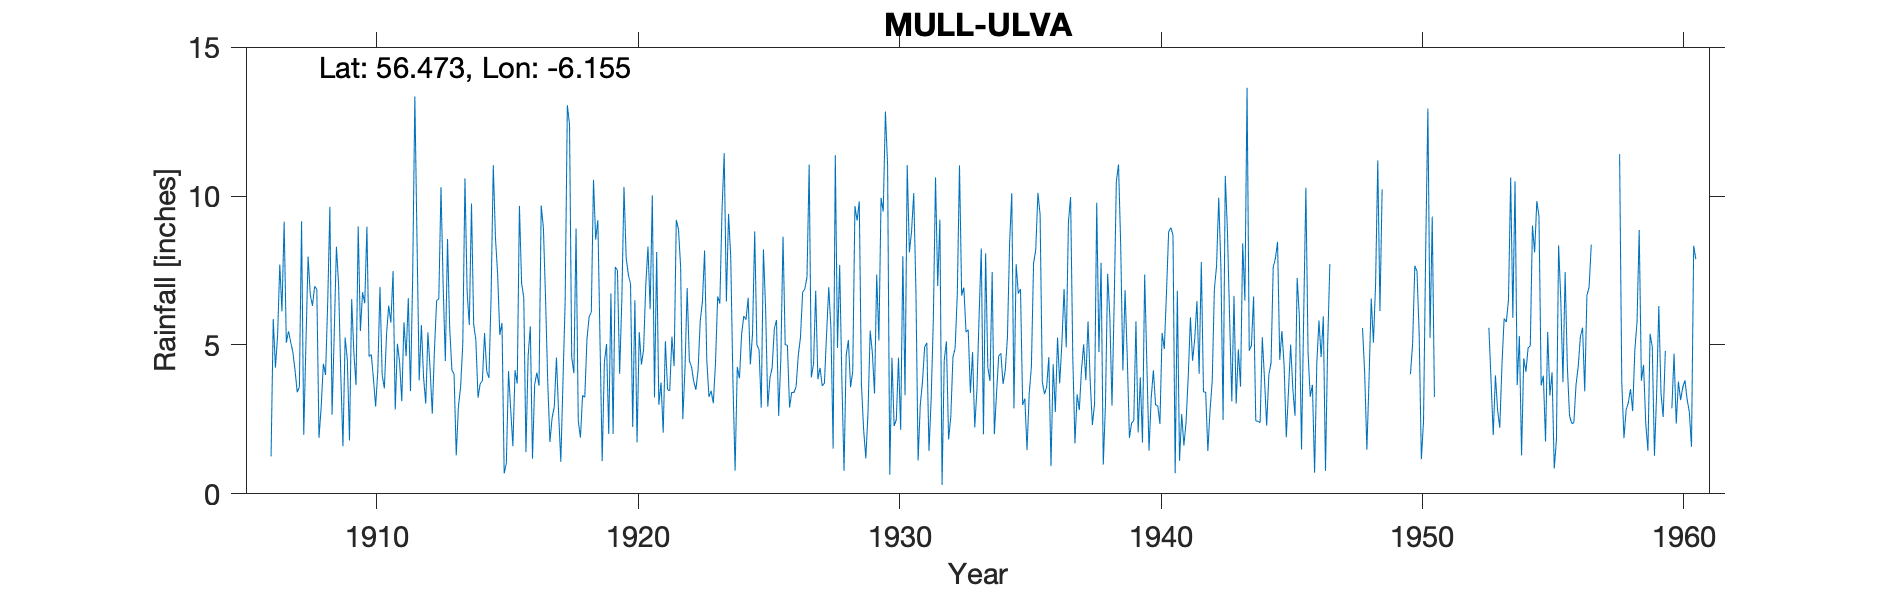

The table this chart was drawn from, first rows:
MULL, ULVA, ARGYLL, , , , , , , , , , , , , , , , , , , , , , , 
Grid ref, NM442389, Long, -6.155, Lat, 56.47, Elevation, 30, ft, , , , , , , , , , , , , , , 
Station no, 5450, , , , , , , , , , , , , , , , , , , , , , 
, 1900, 1901, 1902, 1903, 1904, 1905, 1906, 1907, 1908, 1909, 1910, 1911, 1912, 1913, 1914, 1915, 1916, 1917, 1918, 1919, 1920, 1921, 1922
January, , , , , , , , 5.08, 6.31, 7.02, 6.4, 5.75, 8.47, 6.98, 5.67, 8.6, 7.08, 3.75, 4.05, 5.12, 7.93, 10.02, 8.89
February, , , , , , , , 5.46, 6.97, 3.99, 8.97, 7.48, 3.81, 4.46, 9.75, 7.38, 6.58, 1.74, 8.91, 1.1, 7.36, 3.24, 7.63
March, , , , , , , , 5.1, 6.87, 1.6, 4.61, 2.83, 5.67, 8.56, 5.69, 5.34, 1.4, 2.56, 2.46, 4.43, 7.05, 8.12, 2.51
April, , , , , , , , 4.76, 1.88, 5.25, 4.68, 5.04, 3.92, 5.57, 5.17, 5.74, 4.63, 2.92, 1.89, 5.03, 2.25, 2.99, 4.2
May, , , , , , , , 4.16, 2.91, 4.51, 3.86, 4.42, 3.03, 4.16, 3.23, 0.69, 5.62, 4.58, 3.31, 2.01, 6.5, 3.74, 6.91
June, , , , , , , 1.26, 3.41, 4.37, 1.79, 2.93, 3.11, 5.42, 4.02, 3.7, 1.02, 1.18, 2.69, 3.24, 6.73, 1.73, 2.05, 4.47
July, , , , , , , 5.87, 3.59, 3.99, 6.54, 4.13, 5.76, 4.19, 1.29, 3.8, 4.12, 3.67, 1.08, 5.19, 2.01, 5.43, 5.13, 4.26
August, , , , , , , 4.24, 9.15, 6.43, 4.75, 6.95, 4.62, 2.69, 2.93, 5.4, 2.83, 4.07, 3.78, 5.95, 7.62, 4.34, 3.5, 3.78
September, , , , , , , 5.31, 1.98, 9.64, 3.65, 3.99, 6.57, 4.84, 3.59, 4.12, 1.6, 3.63, 6.49, 6.1, 7.5, 4.85, 3.46, 3.5
October, , , , , , , 7.7, 5.04, 2.66, 8.98, 3.54, 3.45, 6.49, 5.02, 3.89, 4.15, 9.68, 13.05, 10.55, 4.03, 7.01, 5.28, 4.14
November, , , , , , , 6.13, 7.97, 5.39, 5.47, 5.35, 7.27, 6.55, 10.59, 6.62, 3.7, 8.94, 12.4, 8.54, 6.48, 8.3, 4.29, 5.81
December, , , , , , , 9.14, 6.69, 8.3, 6.77, 6.32, 13.35, 10.3, 6.77, 11.04, 9.67, 6.56, 4.59, 9.19, 10.31, 6.2, 9.2, 6.45
Total, , , , , , , , 62.39, 65.72, 60.32, 61.73, 69.65, 65.38, 63.94, 68.08, 54.84, 63.04, 59.63, 69.38, 62.37, 68.95, 61.02, 62.55
1947 Deleted all est, , , , , , , , , , , , , , , , , , , , , , , 
1948 Deleted est, , , , , , , , , , , , , , , , , , , , , , , 
1949 Deleted est, , , , , , , , , , , , , , , , , , , , , , , 
